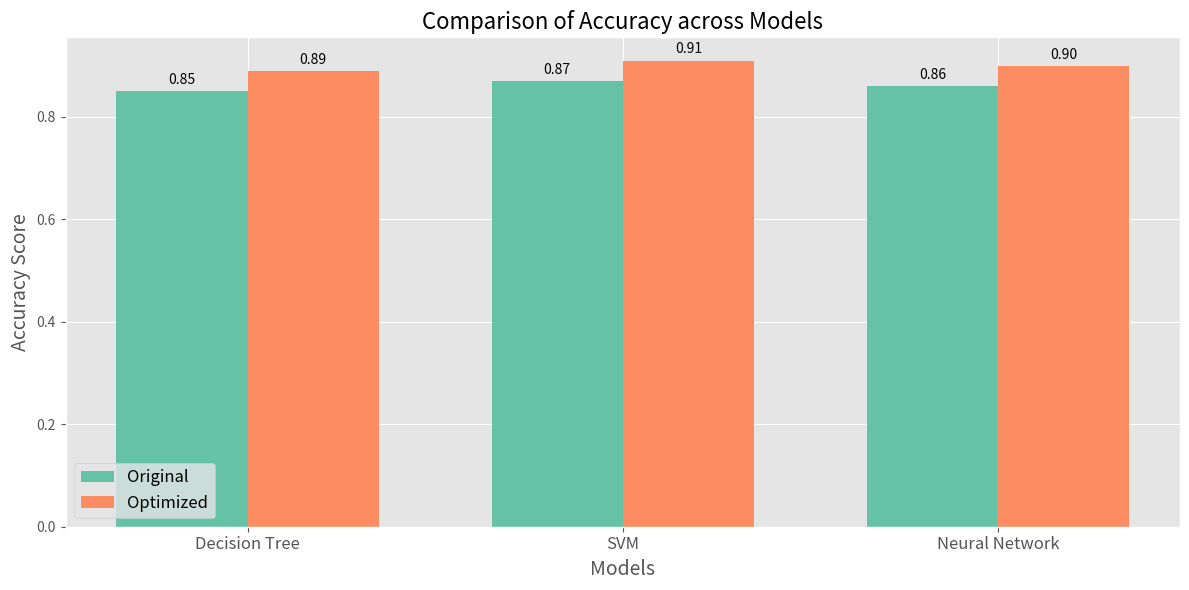
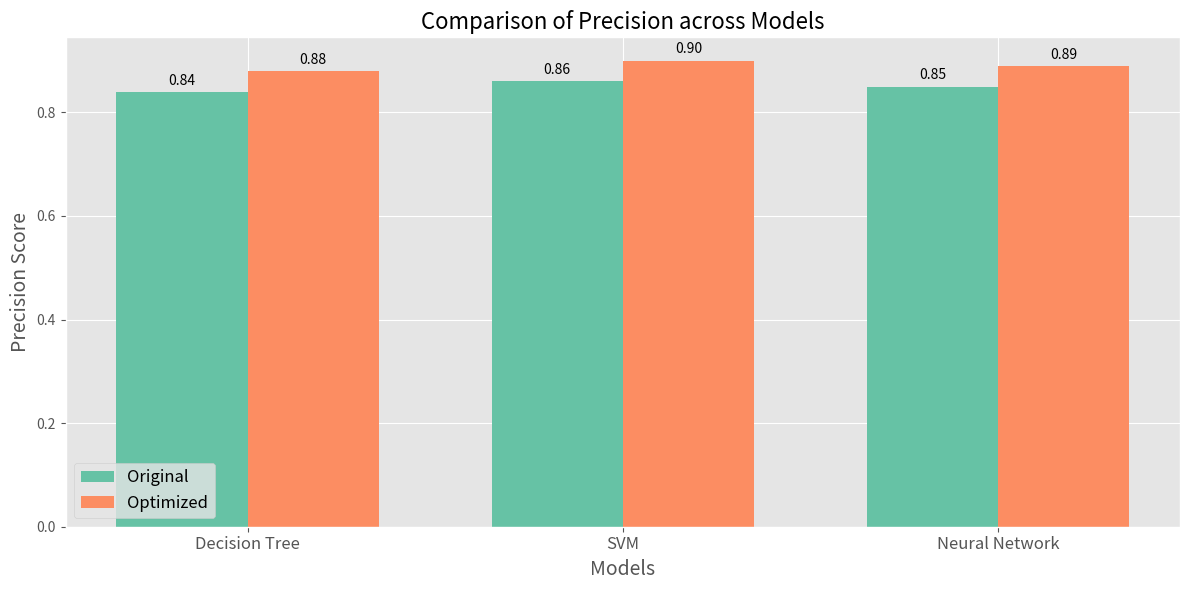
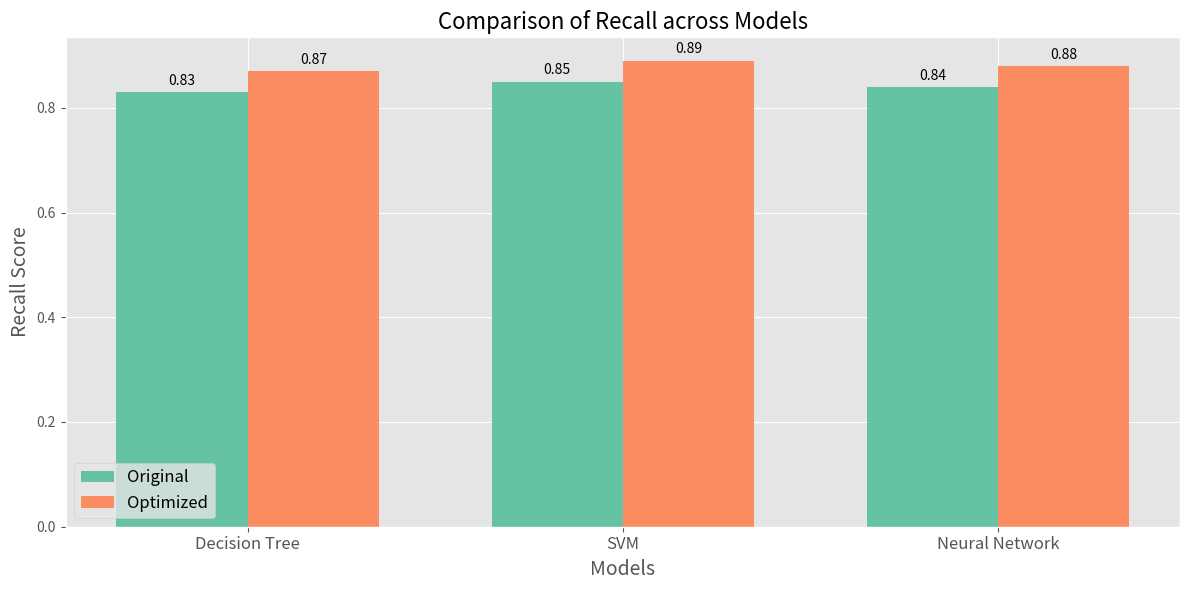
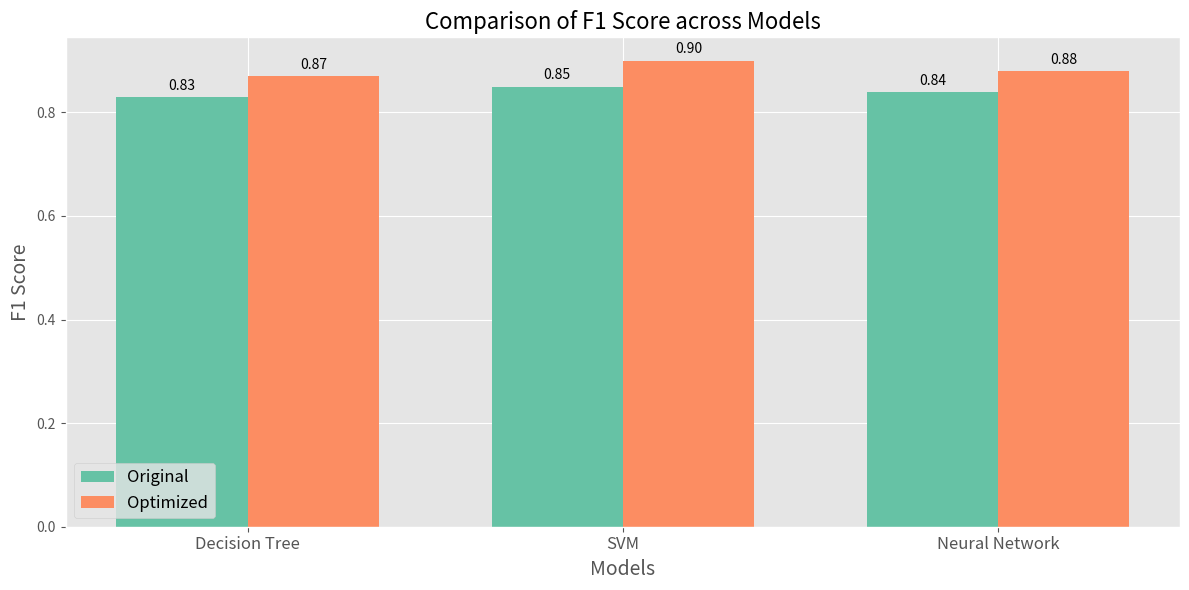
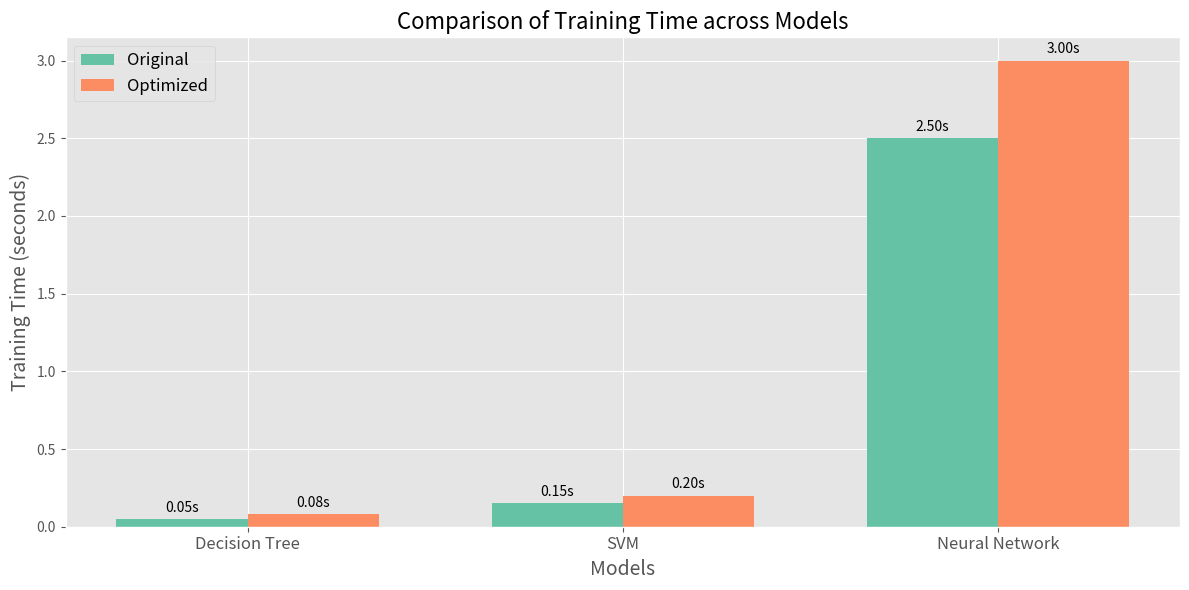
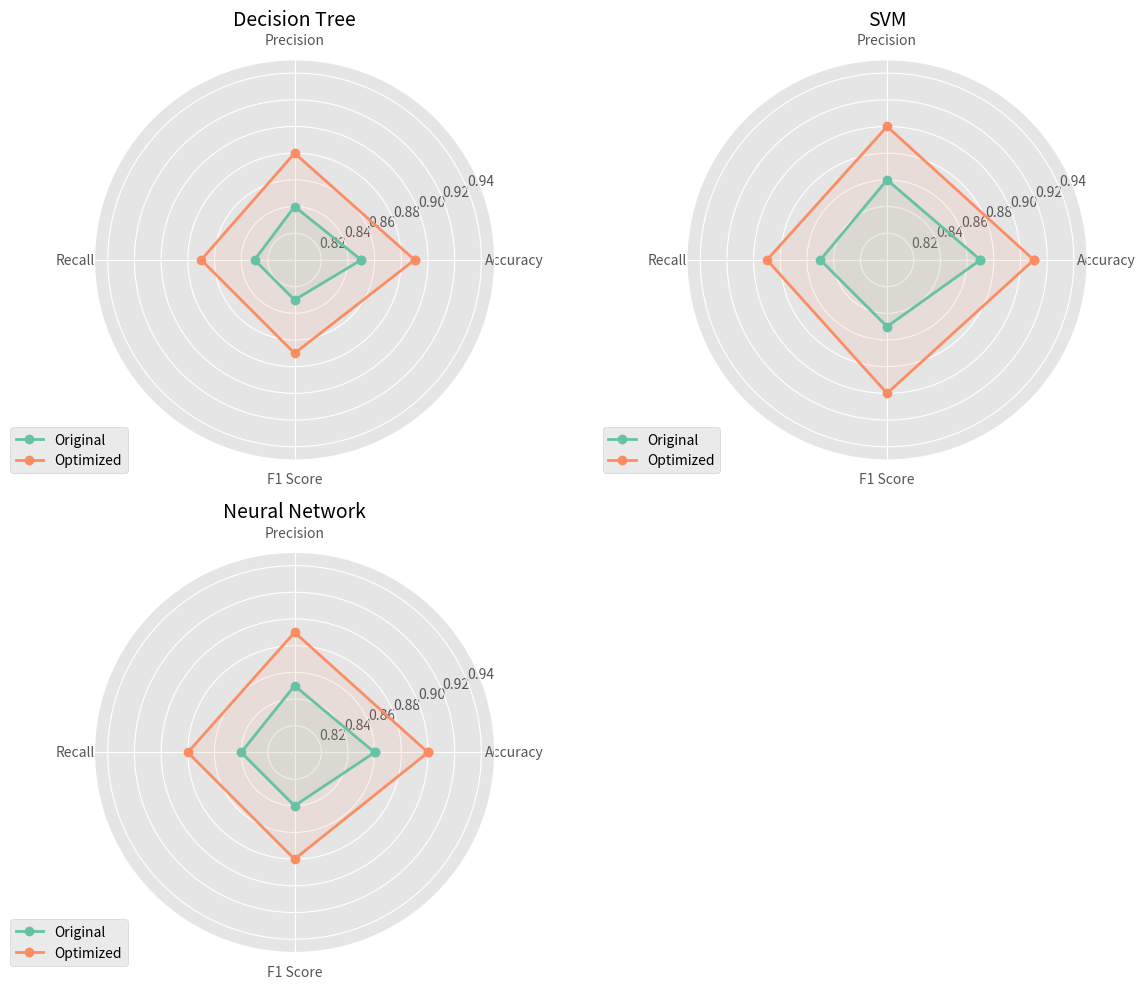
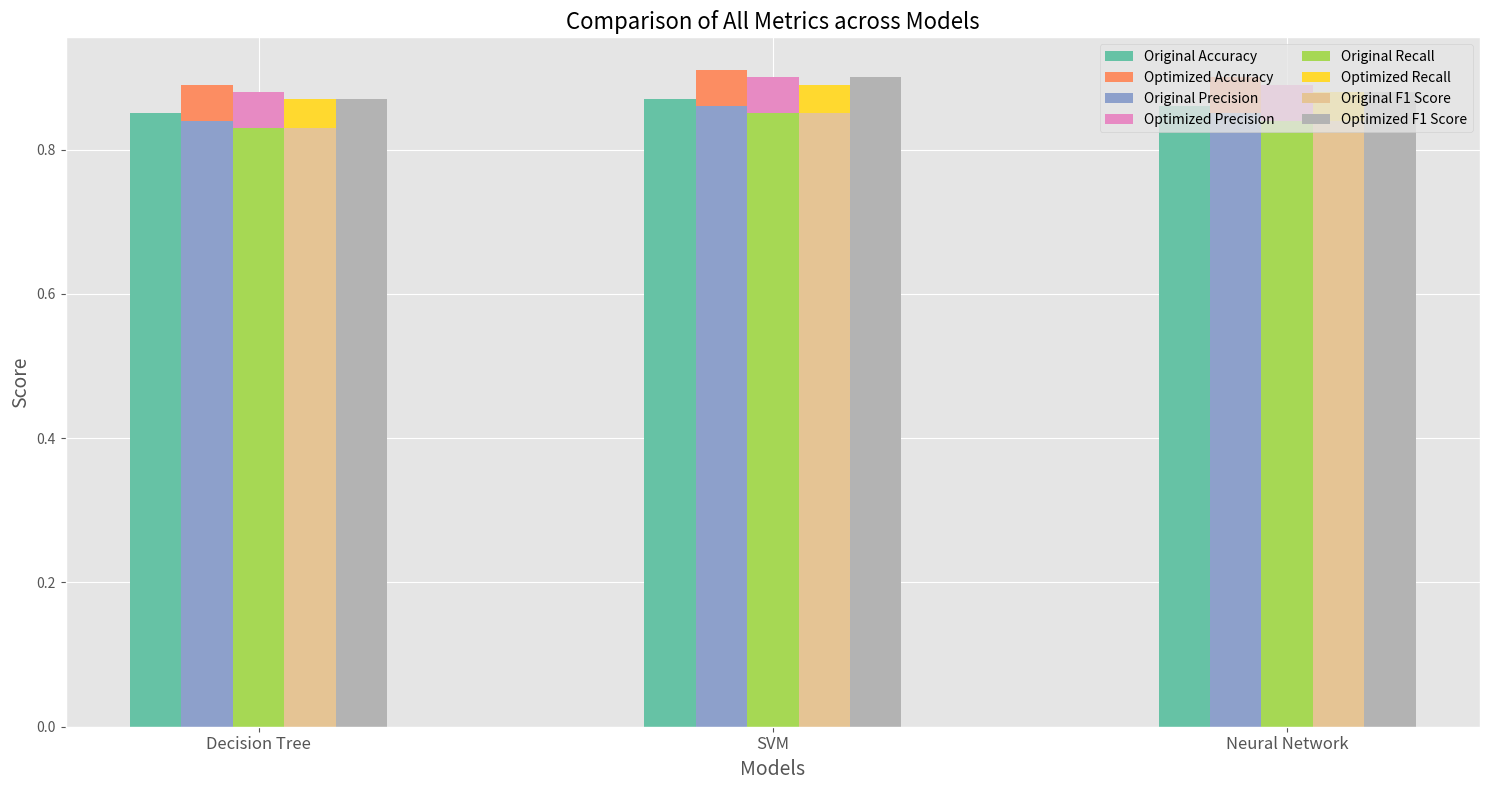

Here is the Python script that generated these plots, in order:
import matplotlib.pyplot as plt
import numpy as np
import pandas as pd
import seaborn as sns

# Set the style for the plots
plt.style.use('ggplot')
sns.set_palette('Set2')

# Define the models and their metrics
models = ['Decision Tree', 'SVM', 'Neural Network']

# Example metrics - replace these with actual values from your notebook
# Format: [original_model_value, optimized_model_value]
accuracy = {
    'Decision Tree': [0.85, 0.89],
    'SVM': [0.87, 0.91],
    'Neural Network': [0.86, 0.90]
}

precision = {
    'Decision Tree': [0.84, 0.88],
    'SVM': [0.86, 0.90],
    'Neural Network': [0.85, 0.89]
}

recall = {
    'Decision Tree': [0.83, 0.87],
    'SVM': [0.85, 0.89],
    'Neural Network': [0.84, 0.88]
}

f1_score = {
    'Decision Tree': [0.83, 0.87],
    'SVM': [0.85, 0.90],
    'Neural Network': [0.84, 0.88]
}

training_time = {
    'Decision Tree': [0.05, 0.08],
    'SVM': [0.15, 0.20],
    'Neural Network': [2.5, 3.0]
}

# Function to create comparison bar plots
def create_comparison_plot(metric_dict, metric_name, ylabel):
    fig, ax = plt.subplots(figsize=(12, 6))
    
    x = np.arange(len(models))
    width = 0.35
    
    original_values = [metric_dict[model][0] for model in models]
    optimized_values = [metric_dict[model][1] for model in models]
    
    rects1 = ax.bar(x - width/2, original_values, width, label='Original')
    rects2 = ax.bar(x + width/2, optimized_values, width, label='Optimized')
    
    ax.set_title(f'Comparison of {metric_name} across Models', fontsize=16)
    ax.set_xlabel('Models', fontsize=14)
    ax.set_ylabel(ylabel, fontsize=14)
    ax.set_xticks(x)
    ax.set_xticklabels(models, fontsize=12)
    ax.legend(fontsize=12)
    
    # Add value labels on top of bars
    def autolabel(rects):
        for rect in rects:
            height = rect.get_height()
            ax.annotate(f'{height:.2f}',
                        xy=(rect.get_x() + rect.get_width() / 2, height),
                        xytext=(0, 3),  # 3 points vertical offset
                        textcoords="offset points",
                        ha='center', va='bottom', fontsize=10)
    
    autolabel(rects1)
    autolabel(rects2)
    
    plt.tight_layout()
    plt.savefig(f'{metric_name.lower().replace(" ", "_")}_comparison.png', dpi=300)
    plt.show()

# Create all comparison plots
create_comparison_plot(accuracy, 'Accuracy', 'Accuracy Score')
create_comparison_plot(precision, 'Precision', 'Precision Score')
create_comparison_plot(recall, 'Recall', 'Recall Score')
create_comparison_plot(f1_score, 'F1 Score', 'F1 Score')

# Create training time comparison plot (different scale)
def create_time_comparison_plot():
    fig, ax = plt.subplots(figsize=(12, 6))
    
    x = np.arange(len(models))
    width = 0.35
    
    original_values = [training_time[model][0] for model in models]
    optimized_values = [training_time[model][1] for model in models]
    
    rects1 = ax.bar(x - width/2, original_values, width, label='Original')
    rects2 = ax.bar(x + width/2, optimized_values, width, label='Optimized')
    
    ax.set_title('Comparison of Training Time across Models', fontsize=16)
    ax.set_xlabel('Models', fontsize=14)
    ax.set_ylabel('Training Time (seconds)', fontsize=14)
    ax.set_xticks(x)
    ax.set_xticklabels(models, fontsize=12)
    ax.legend(fontsize=12)
    
    # Add value labels on top of bars
    def autolabel(rects):
        for rect in rects:
            height = rect.get_height()
            ax.annotate(f'{height:.2f}s',
                        xy=(rect.get_x() + rect.get_width() / 2, height),
                        xytext=(0, 3),  # 3 points vertical offset
                        textcoords="offset points",
                        ha='center', va='bottom', fontsize=10)
    
    autolabel(rects1)
    autolabel(rects2)
    
    plt.tight_layout()
    plt.savefig('training_time_comparison.png', dpi=300)
    plt.show()

create_time_comparison_plot()

# Create a radar chart to compare all metrics across models
def create_radar_chart():
    # Prepare the data
    metrics = ['Accuracy', 'Precision', 'Recall', 'F1 Score']
    
    # Create a figure
    fig = plt.figure(figsize=(12, 10))
    
    # Set up the radar chart parameters
    angles = np.linspace(0, 2*np.pi, len(metrics), endpoint=False).tolist()
    angles += angles[:1]  # Close the loop
    
    # Add subplots for each model
    for i, model in enumerate(models):
        ax = fig.add_subplot(2, 2, i+1, polar=True)
        
        # Get values for original and optimized models
        original_values = [accuracy[model][0], precision[model][0], recall[model][0], f1_score[model][0]]
        optimized_values = [accuracy[model][1], precision[model][1], recall[model][1], f1_score[model][1]]
        
        # Close the loop for plotting
        original_values += original_values[:1]
        optimized_values += optimized_values[:1]
        
        # Plot the values
        ax.plot(angles, original_values, 'o-', linewidth=2, label='Original')
        ax.plot(angles, optimized_values, 'o-', linewidth=2, label='Optimized')
        ax.fill(angles, original_values, alpha=0.1)
        ax.fill(angles, optimized_values, alpha=0.1)
        
        # Set the labels
        ax.set_thetagrids(np.degrees(angles[:-1]), metrics)
        
        # Set the y-axis limits
        ax.set_ylim(0.8, 0.95)
        
        # Add title and legend
        ax.set_title(model, fontsize=14)
        ax.legend(loc='upper right', bbox_to_anchor=(0.1, 0.1))
    
    plt.tight_layout()
    plt.savefig('radar_chart_comparison.png', dpi=300)
    plt.show()

create_radar_chart()

# Create a combined bar chart for all models and metrics
def create_combined_bar_chart():
    # Prepare the data
    metrics = ['Accuracy', 'Precision', 'Recall', 'F1 Score']
    metric_dicts = [accuracy, precision, recall, f1_score]
    
    # Create a figure
    fig, ax = plt.subplots(figsize=(15, 8))
    
    # Set up the bar chart parameters
    x = np.arange(len(models))
    width = 0.1
    offsets = [-0.15, -0.05, 0.05, 0.15]
    
    # Plot bars for each metric
    for i, (metric, metric_dict) in enumerate(zip(metrics, metric_dicts)):
        original_values = [metric_dict[model][0] for model in models]
        optimized_values = [metric_dict[model][1] for model in models]
        
        ax.bar(x + offsets[i] - width/2, original_values, width, label=f'Original {metric}')
        ax.bar(x + offsets[i] + width/2, optimized_values, width, label=f'Optimized {metric}')
    
    # Set labels and title
    ax.set_title('Comparison of All Metrics across Models', fontsize=16)
    ax.set_xlabel('Models', fontsize=14)
    ax.set_ylabel('Score', fontsize=14)
    ax.set_xticks(x)
    ax.set_xticklabels(models, fontsize=12)
    ax.legend(fontsize=10, ncol=2)
    
    plt.tight_layout()
    plt.savefig('combined_metrics_comparison.png', dpi=300)
    plt.show()

create_combined_bar_chart()

print("All comparison plots have been created and saved as PNG files.")